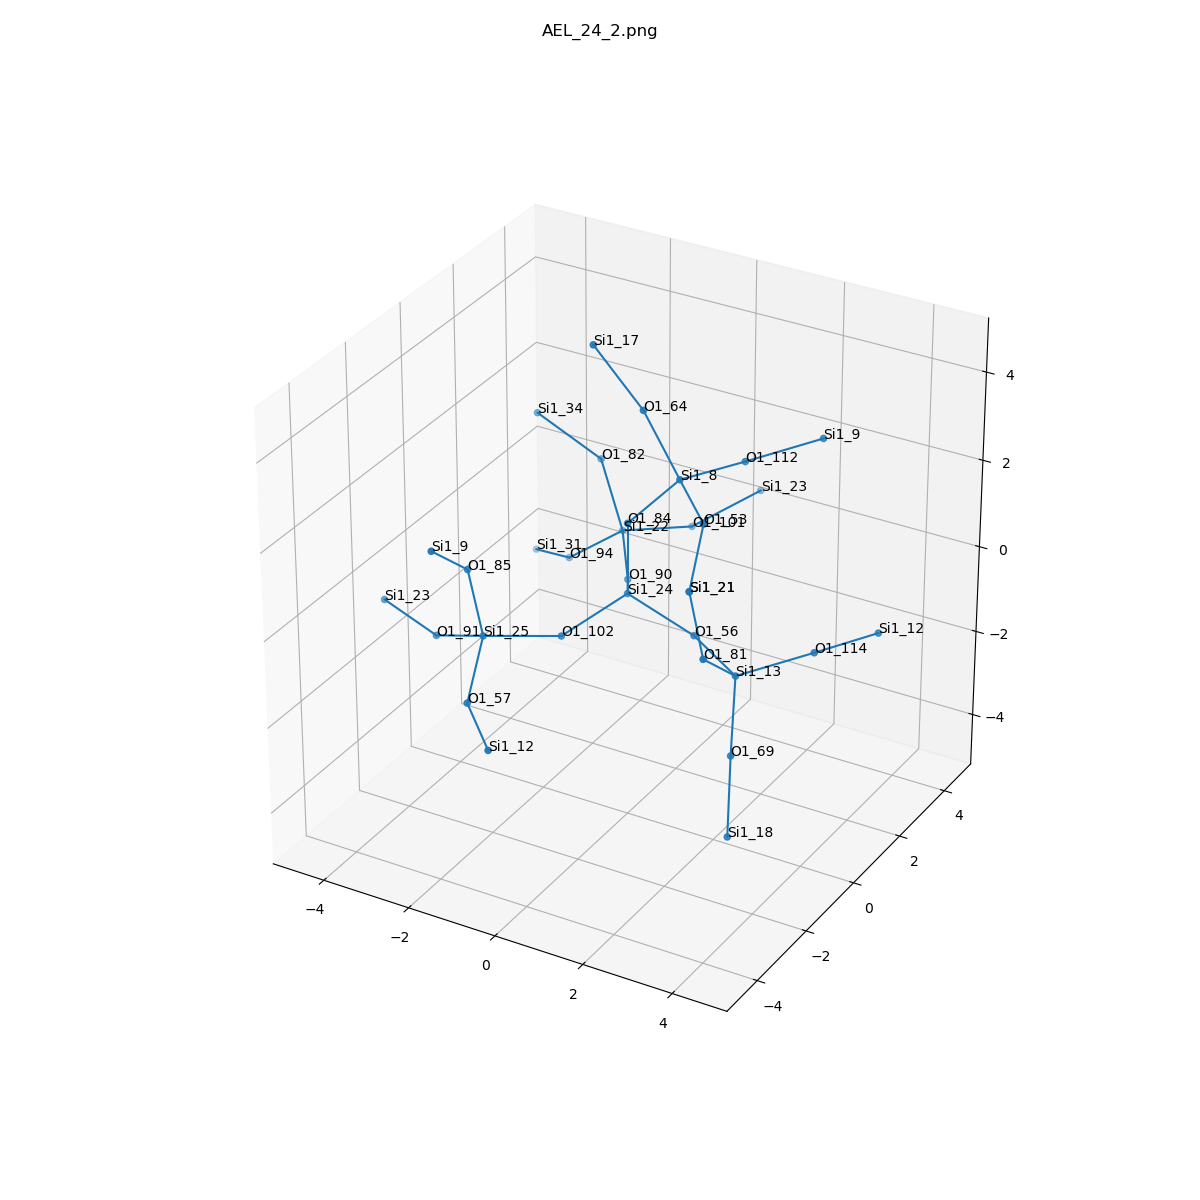

The data file committed next to this chart (first rows):
, neighbor_num, isite, atom, x, y, z, front_index
0, 0, 24, Si1, 0.0, 0.0, 0.0, 
1, 1, 56, O1, 1.52, 1.1102230246251565e-16, -0.5324, 0.0
2, 1, 102, O1, -0.756, -1.315, -0.5398, 0.0
3, 1, 84, O1, 2.220446049250313e-16, -2.220446049250313e-16, 1.61, 0.0
4, 1, 90, O1, -0.7534, 1.314, -0.5418, 0.0
5, 2, 13, Si1, 2.908, -0.8104, -0.6337, 1.0
6, 2, 25, Si1, -1.876, -2.445, -0.2909, 2.0
7, 2, 8, Si1, 1.07, 0.1918, 2.798, 3.0
8, 2, 22, Si1, -1.638, 2.635, -0.2928, 4.0
9, 3, 69, O1, 3.111, -1.34, -2.139, 5.0
10, 3, 114, O1, 4.128, 0.1627, -0.2383, 5.0
11, 3, 81, O1, 2.873, -2.059, 0.3825, 5.0
12, 3, 85, O1, -2.06, -2.684, 1.291, 6.0
13, 3, 57, O1, -1.413, -3.821, -0.9869, 6.0
14, 3, 91, O1, -3.273, -1.968, -0.9323, 6.0
15, 3, 112, O1, 1.724, 1.659, 2.693, 7.0
16, 3, 64, O1, 0.3375, 0.03123, 4.221, 7.0
17, 3, 53, O1, 2.226, -0.9219, 2.66, 7.0
18, 3, 101, O1, -0.7448, 3.943, -0.5808, 8.0
19, 3, 94, O1, -2.905, 2.622, -1.287, 8.0
20, 3, 82, O1, -2.157, 2.66, 1.231, 8.0
21, 4, 18, Si1, 3.555, -2.252, -3.389, 9.0
22, 4, 12, Si1, 4.781, 1.63, -0.3433, 10.0
23, 4, 21, Si1, 2.689, -2.298, 1.964, 11.0
24, 4, 9, Si1, -2.095, -3.932, 2.307, 12.0
25, 4, 12, Si1, -0.2571, -4.934, -1.124, 13.0
26, 4, 23, Si1, -4.8, -1.485, -0.783, 14.0
27, 4, 9, Si1, 2.944, 2.633, 3.088, 15.0
28, 4, 17, Si1, -0.7955, 0.04601, 5.364, 16.0
29, 4, 21, Si1, 2.689, -2.298, 1.964, 17.0
30, 4, 23, Si1, 0.2384, 5.08, -0.001903, 18.0
31, 4, 31, Si1, -4.184, 3.427, -1.843, 19.0
32, 4, 34, Si1, -3.553, 2.485, 2.013, 20.0
